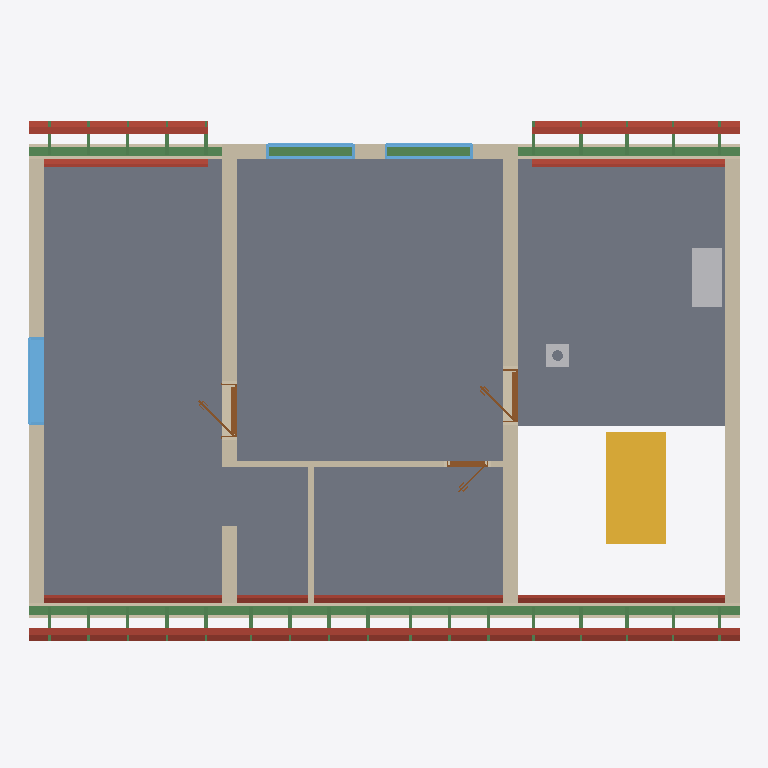
Plan cut of the same IFC building model at storey 'Roof - 0: Rafters' (level 3.21 m, cut at 4.61 m), seen from above with north up, elements coloured by IFC class: 29 beams (green), 15 roofs (red-brown), 9 walls (beige), 3 windows (light blue), 3 doors (brown), 2 slabs (grey), 2 other elements (light grey), 1 stair (yellow). Cut surfaces are drawn darker.
Extent 12.0 m × 8.9 m × 8.8 m (x, y, z). Storeys (12): Ground floor at 0.00 m; Upper floor at 3.21 m; Roof - -1: 40 mm thermal insulation at 3.21 m; Roof - -2: Vapour barrier at 3.21 m; Roof - -3: Gypsum plasterboard at 3.21 m; Roof - 0: Rafters at 3.21 m; Roof - 0a: Collar ties at 3.21 m; Roof - +1: Wood fiberboard at 3.21 m; Roof - +2: Underlay at 3.21 m; Roof - +3: Counter-battens at 3.21 m; Roof - +4: Tile battens at 3.21 m; Roof - +5: Tiles at 3.21 m. Elements (339): 225 IfcBeam, 55 IfcSlab, 21 IfcWall, 16 IfcFurniture, 9 IfcDoor, 7 IfcWindow, 3 IfcSanitaryTerminal, 2 IfcStair, 1 IfcChimney.

HEADER;
FILE_DESCRIPTION(('ViewDefinition[DesignTransferView]'),'2;1');
FILE_NAME('/dev/null','2026-08-21T07:33:14+02:00',(''),(''),'IfcOpenShell 0.8.5','IfcOpenShell 0.8.5','Nobody');
FILE_SCHEMA(('IFC4'));
ENDSEC;
DATA;
#1=IFCPROJECT('0Qa0vlkwD4Zx4WI2G1lJox',$,'My house',$,$,$,$,(#10,#15),#5);
#19=IFCSITE('0UNYRzMBzFewncFscryQG1',$,'Site',$,$,#27,$,$,$,$,$,$,$,$);
#20=IFCBUILDING('31hFCgO4T0dOfJFp4yrUHm',$,'My house',$,$,#32,$,$,$,$,$,$);
#33=IFCBUILDINGSTOREY('0thn9Fi4b43gZwCjH1XIX3',$,'Ground floor',$,$,#39,$,$,$,0.0);
#40=IFCBUILDINGSTOREY('3ixp_QSQPEyRuSyh8p9j6w',$,'Upper floor',$,$,#45,$,$,$,3.21);
#14336=IFCBUILDINGSTOREY('2bzVGz1nb0CfsgrlRnGwhC',$,'Roof - -1: 40 mm thermal insulation','Visibility container for Thermal insulation 40 mm','ROOF_LAYER',#14341,$,$,$,3.21);
#14342=IFCBUILDINGSTOREY('2zFYzhaDfDzBibAMfMpFNy',$,'Roof - -2: Vapour barrier','Visibility container for Vapour barrier','ROOF_LAYER',#14347,$,$,$,3.21);
#14348=IFCBUILDINGSTOREY('0MKuvaTX55MwxA9wqeVpw2',$,'Roof - -3: Gypsum plasterboard','Visibility container for Gypsum plasterboard','ROOF_LAYER',#14353,$,$,$,3.21);
#14354=IFCBUILDINGSTOREY('0zgc2jFzP7GPu2oz9YZRqa',$,'Roof - 0: Rafters','Visibility container for Rafters','ROOF_LAYER',#14359,$,$,$,3.21);
#14360=IFCBUILDINGSTOREY('1QSvXT2mv0rQX9AHu846Qu',$,'Roof - 0a: Collar ties','Visibility container for Collar ties','ROOF_LAYER',#14365,$,$,$,3.21);
#14366=IFCBUILDINGSTOREY('2fQQ9CdPHC$AQOo1w8PwOi',$,'Roof - +1: Wood fiberboard','Visibility container for Wood fiberboard','ROOF_LAYER',#14371,$,$,$,3.21);
#14372=IFCBUILDINGSTOREY('3Y2CLIrdf1yhbj3gP6SCuh',$,'Roof - +2: Underlay','Visibility container for Roofing underlay','ROOF_LAYER',#14377,$,$,$,3.21);
#14378=IFCBUILDINGSTOREY('1BY1bgGS928ghDmhmG8tVc',$,'Roof - +3: Counter-battens','Visibility container for Counter-battens','ROOF_LAYER',#14383,$,$,$,3.21);
#14384=IFCBUILDINGSTOREY('0CMwxkFNn23RE8Z5$FAo4H',$,'Roof - +4: Tile battens','Visibility container for Tile battens','ROOF_LAYER',#14389,$,$,$,3.21);
#14390=IFCBUILDINGSTOREY('1XDROEQ4LAAerUGv8jOHqr',$,'Roof - +5: Tiles','Visibility container for Roof tiles','ROOF_LAYER',#14395,$,$,$,3.21);
#12494=IFCSLAB('03Y5i2KdjFXgbcIw_zmmBt',$,'Upper-floor build-up - main',$,$,#12499,#12506,$,.FLOOR.);
#12517=IFCSLAB('2KrDtrk$rEr9$pPSHhY2K1',$,'Upper-floor build-up - stair hall',$,$,#12522,#12529,$,.FLOOR.);
#12906=IFCWALL('3hcBmTbEb4deFoN_C_Fuir',$,'Wall 7',$,$,#12915,#12950,$,$);
#2335=IFCSTAIR('0Z_FaXWPjBYBrifvZXsxCn',$,'Main stair',$,$,#2342,$,$,.STRAIGHT_RUN_STAIR.);
#12821=IFCWALL('2FYce5bq55UB5M_H93nCx0',$,'Wall 6',$,$,#12830,#12865,$,$);
#13590=IFCBEAM('2rn83OXh91s8KpY$4_fr_y',$,'Beam',$,$,#13595,#13604,$,.BEAM.);
#12736=IFCWALL('3qyCHP1GPDwBMuD4htjEOS',$,'Wall 5',$,$,#12745,#12780,$,$);
#12615=IFCWALL('06HTPW4IH5uujPuuOOQxvZ',$,'Wall 4',$,$,#12624,#12659,$,$);
#13609=IFCBEAM('3uCYaz3yb6JvTLK9moB8Ne',$,'Beam',$,$,#13614,#13623,$,.BEAM.);
#12565=IFCWALL('0gH$mna452rRW260GTmMuO',$,'Wall 2',$,$,#12574,#12585,$,$);
#14932=IFCSLAB('0FAaYwoH58z8CTem4FpgU3',$,'Street middle gypsum plasterboard',$,$,#15004,#14990,$,.ROOF.);
#12590=IFCWALL('0eiMCtNhr0i99cTpQbZ7wo',$,'Wall 3',$,$,#12599,#12610,$,$);
#15050=IFCSLAB('2rxnVJ28j0AhkwQpVr$vBX',$,'Street middle roofing underlay',$,$,#15094,#15080,$,.ROOF.);
#15005=IFCSLAB('3uuwPYS$1FBOomMKBhMV7T',$,'Street middle wood fiberboard',$,$,#15049,#15035,$,.ROOF.);
#13650=IFCFURNITURE('1oSI_Pi8j6KAZF0KQ2oP1m',$,'Rekuperace',$,'Rekuperace',#13655,#13662,$,.USERDEFINED.);
#12540=IFCWALL('1F0rVOjNH8ZQ72zQ62unE5',$,'Wall 1',$,$,#12549,#12560,$,$);
#15286=IFCSLAB('2xKR$v2FD9iOak_vUWnTlc',$,'Street right gypsum plasterboard',$,$,#15358,#15344,$,.ROOF.);
#15994=IFCSLAB('3zfs__62n8JxhV2o9bxM7k',$,'Garden right gypsum plasterboard',$,$,#16066,#16052,$,.ROOF.);
#14207=IFCWINDOW('2ZgasGqhHCyu99A$sJ6WXd',$,'Window 3',$,$,#14284,#14208,$,1.25,1.5,.WINDOW.,.SINGLE_PANEL.,$);
#15404=IFCSLAB('27C6mTErP0POLbefE6bwM_',$,'Street right roofing underlay',$,$,#15448,#15434,$,.ROOF.);
#16112=IFCSLAB('2pEhaor_T7khPvbTwxds_b',$,'Garden right roofing underlay',$,$,#16156,#16142,$,.ROOF.);
#13063=IFCWALL('3im5FpJ9n1Pf3T3bYoIUST',$,'Wall 8',$,$,#13073,#13084,$,$);
#14554=IFCSLAB('37oD5uJm99RPPdNxzAQcLP',$,'Street left gypsum plasterboard',$,$,#14632,#14612,$,.ROOF.);
#15640=IFCSLAB('1y_I19OXPCFR9rdoNerAPb',$,'Garden left gypsum plasterboard',$,$,#15712,#15698,$,.ROOF.);
#15359=IFCSLAB('2JO1cbfznAUhCk7TTALCHM',$,'Street right wood fiberboard',$,$,#15403,#15389,$,.ROOF.);
#16067=IFCSLAB('3hnKKJiLT3ZB_mCwfIPE$7',$,'Garden right wood fiberboard',$,$,#16111,#16097,$,.ROOF.);
#14684=IFCSLAB('0vCNtOsdz1dxHp_OK3Dxn1',$,'Street left roofing underlay',$,$,#14734,#14714,$,.ROOF.);
#15758=IFCSLAB('1ztBtxC1r2fueGOBFLb88V',$,'Garden left roofing underlay',$,$,#15802,#15788,$,.ROOF.);
#14633=IFCSLAB('0jNhPHpxD13O9uUG5Hp4We',$,'Street left wood fiberboard',$,$,#14683,#14663,$,.ROOF.);
#15713=IFCSLAB('1bMmhCBJnDRfkWVu2cfxP_',$,'Garden left wood fiberboard',$,$,#15757,#15743,$,.ROOF.);
#13245=IFCWALL('2UDwlp6A15FeNre1scMb5b',$,'Wall 9',$,$,#13254,#13265,$,$);
#13799=IFCWINDOW('0Le0JcePr7GQzFGJ2DJcke',$,'Window 2',$,$,#13876,#13800,$,1.0,1.5,.WINDOW.,.SINGLE_PANEL.,$);
#13703=IFCWINDOW('2FSHQ5WKn4bArRa5bxkSb_',$,'Window 1',$,$,#13780,#13704,$,1.0,1.5,.WINDOW.,.SINGLE_PANEL.,$);
#13895=IFCDOOR('2W9uSbqiH4gOGAFBAV2uo7',$,'Door 2',$,$,#14014,#13903,$,2.14,0.9,.DOOR.,.SINGLE_SWING_LEFT.,$);
#14051=IFCDOOR('1k9_fVEKn9ve6xivZf0_LF',$,'Door 3',$,$,#14170,#14059,$,2.14,0.9,.DOOR.,.SINGLE_SWING_LEFT.,$);
#2437=IFCCHIMNEY('1lW5QYImn0owsh8dGiIyUt',$,'Main chimney',$,$,#2442,#2457,$,.NOTDEFINED.);
#13107=IFCDOOR('1YJzk4pdD6aghTutwEUcit',$,'Door 1',$,$,#13226,#13115,$,2.14,0.7,.DOOR.,.SINGLE_SWING_RIGHT.,$);
#22682=IFCBEAM('0o4Vc$gx91pf7tBAfu6XDh',$,'Rafter 1',$,'RAFTER',#22728,#22713,$,.USERDEFINED.);
#22776=IFCBEAM('1rjGnBlaD69QMn1NTUvqu4',$,'Rafter 1',$,'RAFTER',#22822,#22807,$,.USERDEFINED.);
#22918=IFCBEAM('18BGcV0Ez8fx3gH7i4wAls',$,'Rafter 1',$,'RAFTER',#22964,#22949,$,.USERDEFINED.);
#23012=IFCBEAM('3nr7B0PIL22AJjwCB$hNjy',$,'Rafter 1',$,'RAFTER',#23058,#23043,$,.USERDEFINED.);
#23248=IFCBEAM('1v7mV9QHLDRAJhRH0kGTn3',$,'Rafter 1',$,'RAFTER',#23294,#23279,$,.USERDEFINED.);
#23578=IFCBEAM('3kMCcBvAn5jv03r6X2Xw2m',$,'Rafter 1',$,'RAFTER',#23624,#23609,$,.USERDEFINED.);
#23908=IFCBEAM('3tX0AxFajEr9MjiUhmXhEw',$,'Rafter 1',$,'RAFTER',#23954,#23939,$,.USERDEFINED.);
#24238=IFCBEAM('0vGvAqqh95cQb_EZjFPExB',$,'Rafter 1',$,'RAFTER',#24284,#24269,$,.USERDEFINED.);
#25888=IFCBEAM('0ulLXcUWjFugpAgrfyz1hk',$,'Rafter 1',$,'RAFTER',#25934,#25919,$,.USERDEFINED.);
#25982=IFCBEAM('0SGGGNrSbCgPY2Sh8P84FU',$,'Rafter 1',$,'RAFTER',#26028,#26013,$,.USERDEFINED.);
#26124=IFCBEAM('3pKkBuncbBSRJpkXeUjAZ6',$,'Rafter 1',$,'RAFTER',#26170,#26155,$,.USERDEFINED.);
#26218=IFCBEAM('3gft9a_eD5KBT0PcMWPOLz',$,'Rafter 1',$,'RAFTER',#26264,#26249,$,.USERDEFINED.);
#21972=IFCBEAM('2QjJJL0yv0WfR5k8ePeuGk',$,'Rafter 1',$,'RAFTER',#22019,#22003,$,.USERDEFINED.);
#22068=IFCBEAM('1206WoJs52dAvzbuCyeBS5',$,'Rafter 1',$,'RAFTER',#22114,#22099,$,.USERDEFINED.);
#22210=IFCBEAM('0IngFNmJf2MAeq194befa9',$,'Rafter 1',$,'RAFTER',#22256,#22241,$,.USERDEFINED.);
#22304=IFCBEAM('2YLbxauEr3xwKfoY$BCgGA',$,'Rafter 1',$,'RAFTER',#22350,#22335,$,.USERDEFINED.);
#22446=IFCBEAM('1MV2fLAxT5KgYTGGUL8OHZ',$,'Rafter 1',$,'RAFTER',#22492,#22477,$,.USERDEFINED.);
#22540=IFCBEAM('2mWynGCgD2xxc8PG66wQhR',$,'Rafter 1',$,'RAFTER',#22586,#22571,$,.USERDEFINED.);
#24662=IFCBEAM('31Gj3hNLj8HAr9b1SyXzZq',$,'Rafter 1',$,'RAFTER',#24708,#24693,$,.USERDEFINED.);
#24992=IFCBEAM('2yWeMHUTXC4uSNyjeEyQG0',$,'Rafter 1',$,'RAFTER',#25038,#25023,$,.USERDEFINED.);
#25322=IFCBEAM('2YpGMBLI55kPt38xQLh3Xp',$,'Rafter 1',$,'RAFTER',#25368,#25353,$,.USERDEFINED.);
#25652=IFCBEAM('1DWjNfin57Mxy75X08S3Y0',$,'Rafter 1',$,'RAFTER',#25698,#25683,$,.USERDEFINED.);
#25746=IFCBEAM('1Ul7I3_nfDxubAiyUvlTr5',$,'Rafter 1',$,'RAFTER',#25792,#25777,$,.USERDEFINED.);
#26360=IFCBEAM('1cO9UrtyP3iu7s0CI2Do3A',$,'Rafter 1',$,'RAFTER',#26406,#26391,$,.USERDEFINED.);
#26454=IFCBEAM('2Y3QBSOXXBOQp7QqPm39wu',$,'Rafter 1',$,'RAFTER',#26500,#26485,$,.USERDEFINED.);
#26596=IFCBEAM('0rUFED9X592QmFwmjrLwZy',$,'Rafter 1',$,'RAFTER',#26642,#26627,$,.USERDEFINED.);
#26690=IFCBEAM('2WDxOdAgvF2hxkZ_hgtYHO',$,'Rafter 1',$,'RAFTER',#26736,#26721,$,.USERDEFINED.);
ENDSEC;
